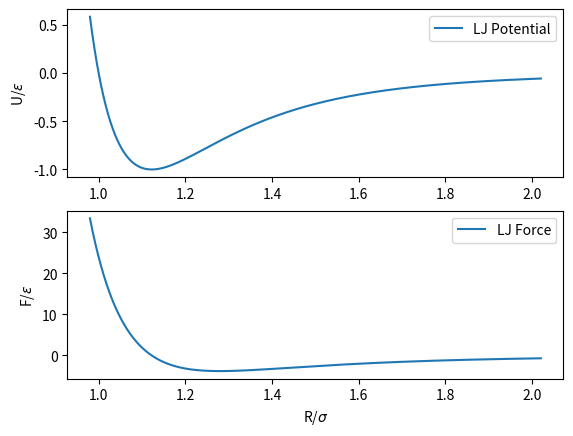

Here is the Python script that generated this plot:
"""
Created on Sun Feb 08 09:11:52 2015
"""

# Plot of Lennard-Jones potential

import numpy as np
import matplotlib.pyplot as plt

sig = 1.0
r0 = 1.12246*sig

R = []
P = []
F = []
for r in np.linspace(0.98*sig,1.8*r0,1000):
    R.append(r/sig)
    P.append(4*(((sig/r)**12) - ((sig/r)**6)))
    F.append((4*r)*((12*(sig/r)**12) - (6*(sig/r)**6)))

plt.figure()
plt.subplot(2,1,1)
plt.plot(R,P,label='LJ Potential')
plt.ylabel(r'U/$\epsilon$')
plt.legend()
plt.subplot(2,1,2)
plt.plot(R,F,label='LJ Force')
plt.ylabel(r'F/$\epsilon$')
plt.xlabel(r'R/$\sigma$')
plt.legend()